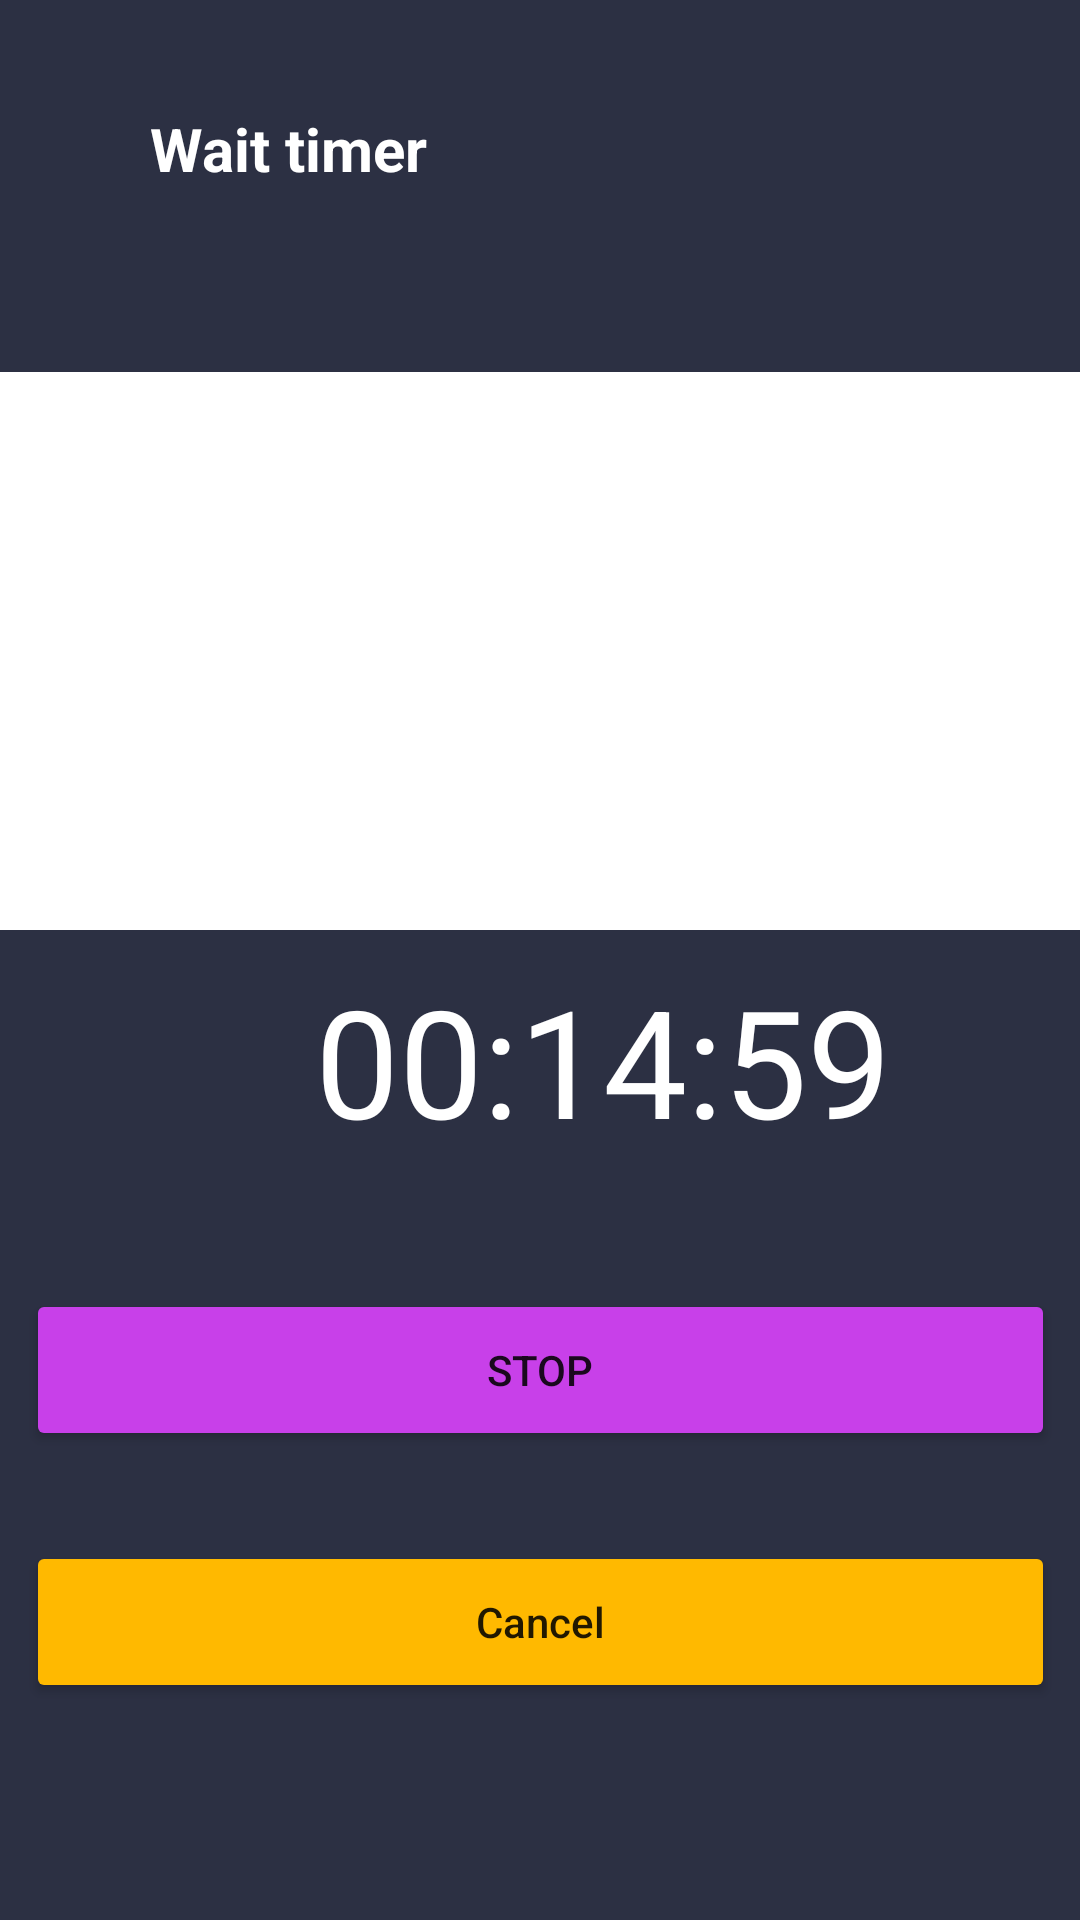

Produce the Android XML layout that renders to this screen, including the resource entries it uses.
<!-- AndroidManifest.xml: application theme Theme.IvanovPR12 -->
<!-- res/layout/activity_main9.xml -->
<?xml version="1.0" encoding="utf-8"?>
<androidx.constraintlayout.widget.ConstraintLayout xmlns:android="http://schemas.android.com/apk/res/android"
    xmlns:app="http://schemas.android.com/apk/res-auto"
    xmlns:tools="http://schemas.android.com/tools"
    android:layout_width="match_parent"
    android:layout_height="match_parent"
    tools:context=".MainActivity9">

    <androidx.constraintlayout.widget.ConstraintLayout
        android:id="@+id/constraintLayout3"
        android:layout_width="412dp"
        android:layout_height="124dp"
        android:background="#2C3043"
        app:layout_constraintStart_toStartOf="parent"
        app:layout_constraintTop_toTopOf="parent">

        <TextView
            android:id="@+id/textView2"
            android:layout_width="wrap_content"
            android:layout_height="wrap_content"
            android:layout_marginStart="50dp"
            android:layout_marginTop="36dp"
            android:text="Wait timer"
            android:textColor="@color/white"
            android:textSize="20dp"
            android:textStyle="bold"
            app:layout_constraintStart_toStartOf="parent"
            app:layout_constraintTop_toTopOf="parent" />

    </androidx.constraintlayout.widget.ConstraintLayout>

    <ImageView
        android:id="@+id/imageView19"
        android:layout_width="502dp"
        android:layout_height="190dp"
        android:layout_marginStart="-40dp"
        app:layout_constraintStart_toStartOf="parent"
        app:layout_constraintTop_toBottomOf="@+id/constraintLayout3"
        app:srcCompat="@drawable/i1" />

    <FrameLayout
        android:layout_width="match_parent"
        android:layout_height="310dp"
        app:layout_constraintStart_toStartOf="parent"
        app:layout_constraintTop_toTopOf="parent">


        <ImageView
            android:id="@+id/imageView20"
            android:layout_width="match_parent"
            android:layout_height="211dp"
            android:layout_marginTop="125dp"
            app:srcCompat="@drawable/bg" />
    </FrameLayout>

    <androidx.constraintlayout.widget.ConstraintLayout
        android:layout_width="match_parent"
        android:layout_height="match_parent"
        app:layout_constraintStart_toStartOf="parent"
        app:layout_constraintTop_toTopOf="parent">



    </androidx.constraintlayout.widget.ConstraintLayout>

    <androidx.constraintlayout.widget.ConstraintLayout
        android:layout_width="match_parent"
        android:layout_height="420dp"
        android:background="#2C3043"
        app:layout_constraintStart_toStartOf="parent"
        app:layout_constraintTop_toTopOf="parent"
        android:layout_marginTop="310dp">

        <TextView
            android:id="@+id/textView18"
            android:layout_width="wrap_content"
            android:layout_height="wrap_content"
            android:layout_marginStart="105dp"
            android:layout_marginTop="10dp"
            android:text="00:14:59"
            android:textColor="@color/white"
            android:textSize="50dp"
            app:layout_constraintStart_toStartOf="parent"
            app:layout_constraintTop_toTopOf="parent" />

        <Button
            android:onClick="onClickStepsActivity1"
            android:id="@+id/button3"
            android:layout_width="343dp"
            android:layout_height="54dp"
            android:layout_marginStart="35dp"
            android:layout_marginTop="43dp"
            android:layout_marginEnd="35dp"
            android:backgroundTint="#C840E9"
            android:text="Stop"
            app:layout_constraintEnd_toEndOf="parent"
            app:layout_constraintStart_toStartOf="parent"
            app:layout_constraintTop_toBottomOf="@+id/textView18" />

        <Button
            android:onClick="onClickStepsActivity"
            android:id="@+id/button4"
            android:layout_width="343dp"
            android:layout_height="54dp"
            android:layout_marginStart="35dp"
            android:layout_marginTop="30dp"
            android:layout_marginEnd="35dp"
            android:backgroundTint="#FFB900"
            android:text="Cancel"
            android:textAllCaps="false"
            app:layout_constraintEnd_toEndOf="parent"
            app:layout_constraintStart_toStartOf="parent"
            app:layout_constraintTop_toBottomOf="@+id/button3" />

    </androidx.constraintlayout.widget.ConstraintLayout>

</androidx.constraintlayout.widget.ConstraintLayout>
<!-- resources referenced by this layout -->
<resources>
  <style name="Theme.IvanovPR12" parent="Theme.MaterialComponents.DayNight.NoActionBar">
          
          <item name="colorPrimary">@color/purple_500</item>
          <item name="colorPrimaryVariant">@color/purple_700</item>
          <item name="colorOnPrimary">@color/white</item>
          
          <item name="colorSecondary">@color/teal_200</item>
          <item name="colorSecondaryVariant">@color/teal_700</item>
          <item name="colorOnSecondary">@color/black</item>
          
          <item name="android:statusBarColor" tools:targetApi="l">?attr/colorPrimaryVariant</item>
          
      </style>
  <!-- not gathered from this repository: default colours our renderer supplied (Android Studio template values) -->
  <color name="purple_500">#FF6200EE</color>
  <color name="purple_700">#FF3700B3</color>
  <color name="teal_200">#FF03DAC5</color>
  <color name="teal_700">#FF018786</color>
  <color name="black">#FF000000</color>
  <color name="white">#FFFFFFFF</color>
</resources>
